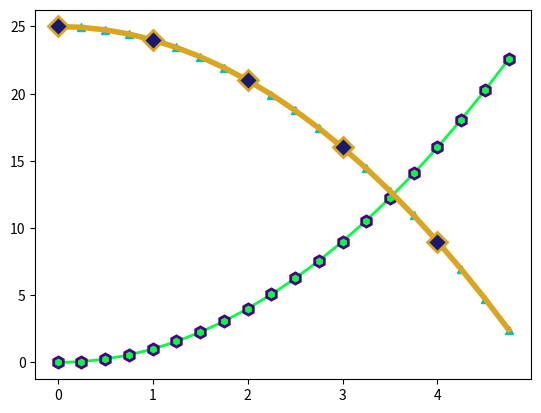

This figure's Python source:
import matplotlib.pyplot as plt

x = [n/4 for n in range(20)]
y1 = [n*n for n in x]
y2 = [25 - n*n for n in x]

plt.plot(x, y1, "sk")
plt.plot(x, y2, "^:c")
plt.savefig("markerstyles-string.png")
plt.show()

plt.plot(x, y1, color="#00ff40", linewidth=2, marker="h",
         markersize=8, markeredgecolor="indigo",
         markeredgewidth=2)
plt.plot(x, y2, color="goldenrod", linewidth=4, marker="D",
         markersize=10, markerfacecolor="midnightblue",
         markeredgewidth=2, markevery=4)
plt.savefig("markerstyles-parameters.png")
plt.show()